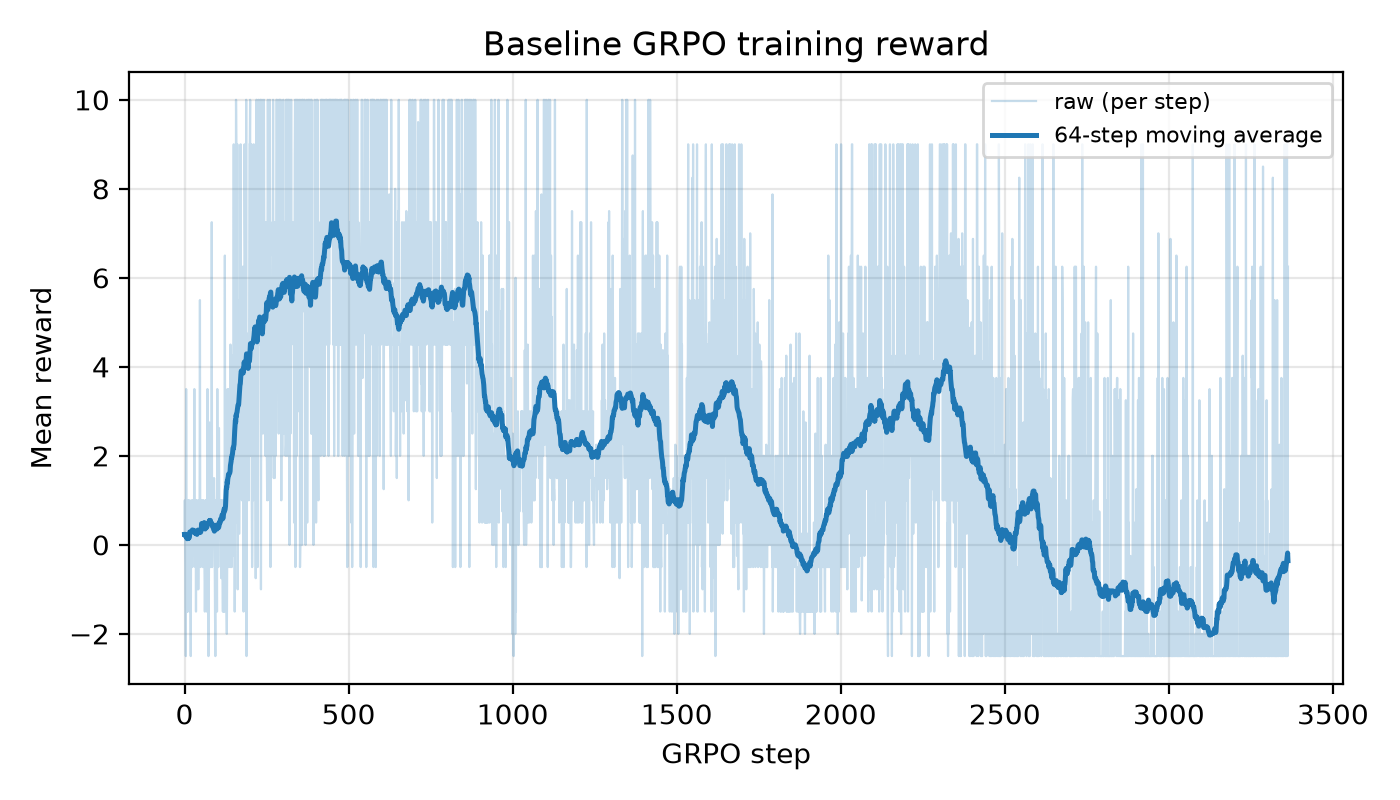

The table this chart was drawn from, first rows:
step, rewards/train/score/mean
0, 0.25
1, 1.0
2, 0.25
3, -0.5
4, -2.5
5, 3.5
6, 0.25
7, 1.0
8, -1.5
9, 1.0
10, -1.5
11, 1.0
12, -0.25
13, -0.25
14, 1.0
15, 1.0
16, 0.5
17, -1.5
18, -1.0
19, -2.5
20, 0.25
21, 1.0
22, 1.0
23, 0.25
24, -0.5
25, 0.5
26, 1.0
27, 0.25
28, 1.0
29, 0.25
30, 3.5
31, -0.25
32, 0.25
33, -0.5
34, 1.0
35, -1.5
36, 1.0
37, -0.75
38, -1.0
39, -0.5
40, 0.5
41, 1.0
42, -1.0
43, 0.25
44, 1.0
45, 0.0
46, 1.0
47, 5.5
48, 0.25
49, -0.5
50, 1.0
51, 0.25
52, 1.0
53, 1.0
54, 1.0
55, 1.0
56, -0.5
57, -0.5
58, 1.0
59, 0.75
... 3,304 more rows
